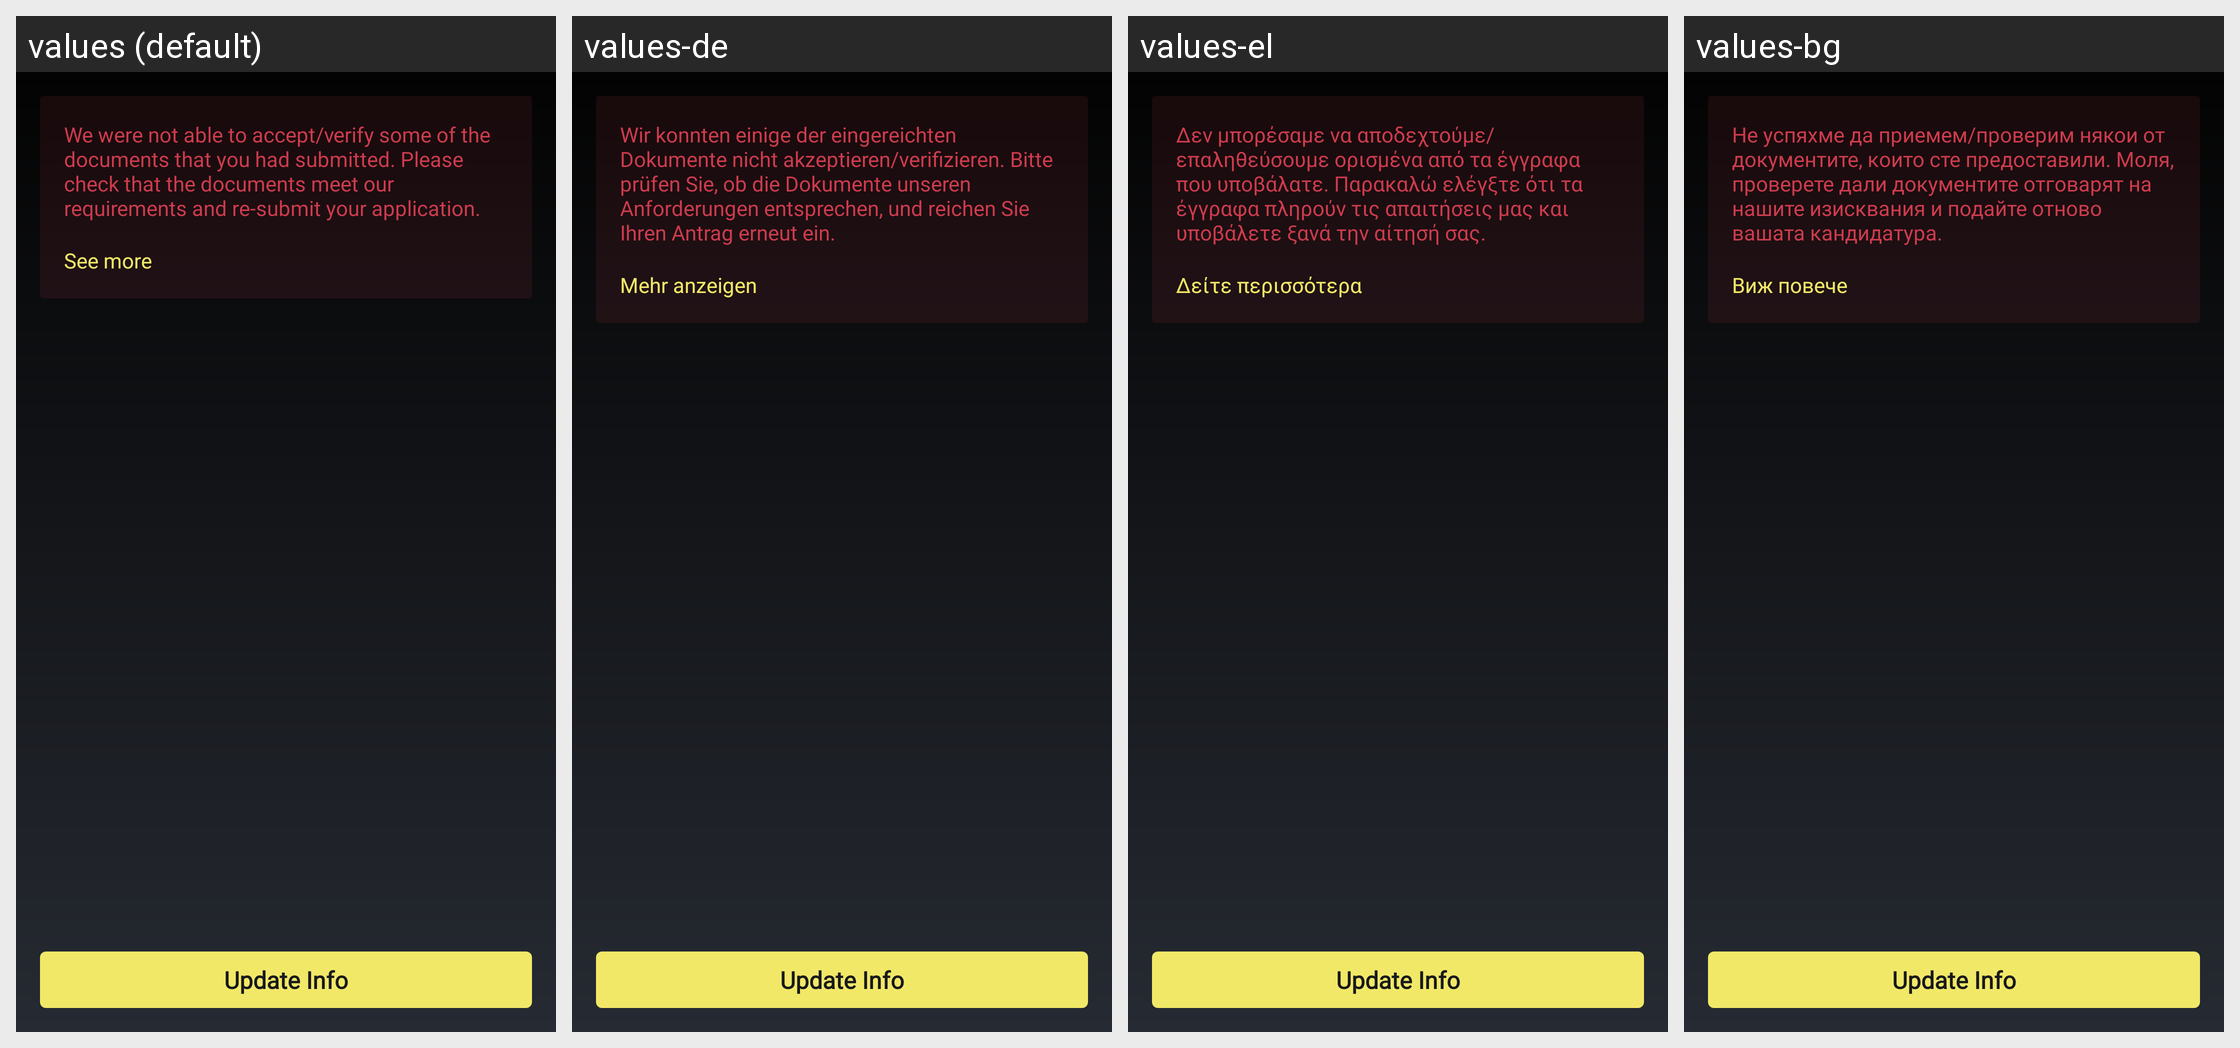

The same Android screen rendered under several of its app's locales, left to right. List the strings drawn on it with the default value and each locale's translation.
Android screen res/layout/fragment_bequant_kyc_incomplete_callback.xml rendered under 4 locales, left to right: values (default), values-de, values-el, values-bg. Device: Nexus 5 (rendered at 1080×1920; each locale shown at half size, 540×960, under a caption strip naming it); theme MyceliumModern.
Other locales in the repository, not shown: values-az, values-cs, values-da, values-es, values-fil, values-fr, values-in, values-it, values-iw, values-ja, values-ko, values-nl, values-pl, values-pt, values-ro, values-ru, values-sk, values-sl, values-sq, values-sv, values-tr, values-uk, values-vi, values-zh, values-zh-rTW.
Strings drawn on this screen, with the default value and each locale's value (text and hints the layout hard-codes, and strings that could not be matched under every locale, appear in the picture but are not listed):

we_were_not_able_to_accept_verify_some_of_the_documents
  values: We were not able to accept/verify some of the documents that you had submitted. Please check that the documents meet our requirements and re-submit your application.
  values-de: Wir konnten einige der eingereichten Dokumente nicht akzeptieren/verifizieren. Bitte prüfen Sie, ob die Dokumente unseren Anforderungen entsprechen, und reichen Sie Ihren Antrag erneut ein.
  values-el: Δεν μπορέσαμε να αποδεχτούμε/επαληθεύσουμε ορισμένα από τα έγγραφα που υποβάλατε. Παρακαλώ ελέγξτε ότι τα έγγραφα πληρούν τις απαιτήσεις μας και υποβάλετε ξανά την αίτησή σας.
  values-bg: Не успяхме да приемем/проверим някои от документите, които сте предоставили. Моля, проверете дали документите отговарят на нашите изисквания и подайте отново вашата кандидатура.

see_more
  values: See more
  values-de: Mehr anzeigen
  values-el: Δείτε περισσότερα
  values-bg: Виж повече
